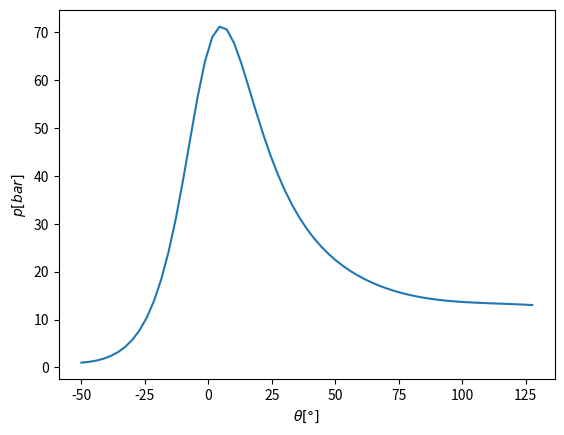
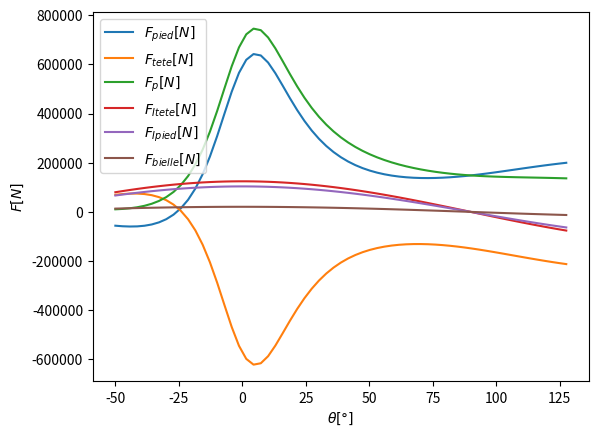

The matplotlib source for these figures, in order: (Note: this script raises an exception after producing the figures.)
import numpy as np
import matplotlib.pyplot as plt

tau = 15.5      # TODO [-] Taux de compression == Vmax / Vmin
D = 365e-3      # TODO [m] Alesage == Diamètre de l'alésage piston
C = 420e-3      # TODO [m] Course == 2*Longeur_de_la_manivelle
L = 0.25        # TODO [m] Longueur bielle
mpiston = 5     # TODO [kg] Masse piston
mbielle = 1     # TODO [kg] Masse bielle
Q = 1650e3      # [J/kg_inlet gas] Chaleur emise par fuel par kg de melange admis

Vc = 263.4e-3   # TODO [m^3] Cylindrée == (Vmax - Vmin) * nbre_cylindres
Vmin = Vc / (tau - 1)
Vmax = Vc * tau / (tau - 1)
R = C/2     # 2*Vc / (np.pi * D**2) ou C/2 ?
beta = L/R  # Supposé très grand
gamma = 1.3


def myfunc(rpm, s, thetaC, deltaThetaC):
    """
    :param rpm: la vitesse du moteur [tour/minute] [2500, 4000]
    :param s: le taux de suralimentation [-] (multiplie la pression atmosphérique)
    :param thetaC: l'angle d'allumage (degrés avant PMH) [°] [15°, 40°]
    :param deltaThetaC: la durée de la combustion [°] [40°, 70°]
    :return: t: l'épaisseur critique (section de la bielle)
    """

    # Calcul de la pression
    # h = float(input("Pas de temps [rad] \n>>"))  # pas de temps [rad]
    h = 0.05
    thetaC *= np.pi / 180
    deltaThetaC *= np.pi / 180
    thetaEnd = thetaC + deltaThetaC

    dQ = lambda theta: Q/2 * np.sin(np.pi * (theta - thetaC) / deltaThetaC) * (np.pi / deltaThetaC)
    V  = lambda theta: Vc/2 * (1 - np.cos(theta) + beta - np.sqrt(beta**2 - np.sin(theta)**2)) + Vc / (tau - 1)
    dV = lambda theta: Vc/2 * (np.sin(theta) + np.cos(theta) * np.sin(theta) / np.sqrt(beta**2 - np.sin(theta)**2))
    f  = lambda theta, p: -gamma * p/V(theta) * dV(theta) + (gamma-1) * 1/V(theta) * dQ(theta)

    Theta = np.arange(thetaC, thetaEnd, h)
    P = np.zeros_like(Theta)
    P[0] = 1e5*s
    # Theta, P = Heun(f, thetaC, thetaEnd, 1e5*s, len(Theta))
    for t in range(len(Theta)-1):
        K1 = f(Theta[t], P[t])
        K2 = f(Theta[t] + h / 2, P[t] + h / 2 * K1)
        K3 = f(Theta[t] + h / 2, P[t] + h / 2 * K2)
        K4 = f(Theta[t] + h, P[t] + h * K3)
        P[t+1] = P[t] + h/6 * (K1 + 2*K2 + 2*K3 + K4)

    # Plot
    plt.figure("Pression")
    plt.xlabel("$\\theta [°]$")
    plt.ylabel("$p [bar]$")
    plt.plot(180/np.pi*Theta, P/1e5)
    plt.show()

    # Calcul des efforts
    omega = 2*np.pi*rpm/60  # [rad/s]
    a_bielle = R * omega**2 * np.cos(Theta)
    F_I_pied = mpiston * a_bielle  # Hypothèse: accélération de la bielle == accélération du piston
    F_I_tete = (mpiston + mbielle) * a_bielle
    F_p = np.pi*D**2 / 4 * P
    F_pied = F_p - F_I_pied   # [Connexion avec le piston]
    F_tete = - F_p + F_I_tete # [Connexion avec le vilbrequin]

    Theta *= 180 / np.pi
    # Plot
    plt.figure("Forces")
    plt.xlabel("$\\theta [°]$")
    plt.ylabel("$F [N]$")
    plt.plot(Theta, F_pied, label="$F_{pied} [N]$")
    plt.plot(Theta, F_tete, label="$F_{tete} [N]$")
    plt.plot(Theta, F_p, label="$F_{p} [N]$")
    plt.plot(Theta, F_I_tete, label="$F_{Itete} [N]$")
    plt.plot(Theta, F_I_pied, label="$F_{Ipied} [N]$")
    plt.plot(Theta, a_bielle * mbielle, label="$F_{bielle} [N]$")
    plt.legend()
    plt.show()

    # F_f = [min(F_tete[i], - F_pied[i]) for i in range(len(F_tete))]  # [N]
    # F_tete + F_pied = mbielle * a_bielle
    # acc = np.array([max(abs(F_tete[i]), abs(F_pied[i])) for i in range(len(F_tete))]) - (abs(F_tete) - abs(F_pied))
    F_max = max(abs(F_tete - F_pied))

    # Déterminer la section de la bielle
    # Fc = pi*E / (2*L**2) * S**2
    E = 69e9                              # [Pa]
    alpha = float(input("alpha:\n>>"))
    l = alpha * L
    t = l * np.sqrt(2*F_max / (np.pi*E))  # [m^2]
    return t


print(myfunc(3000, 1, -50, 180))
